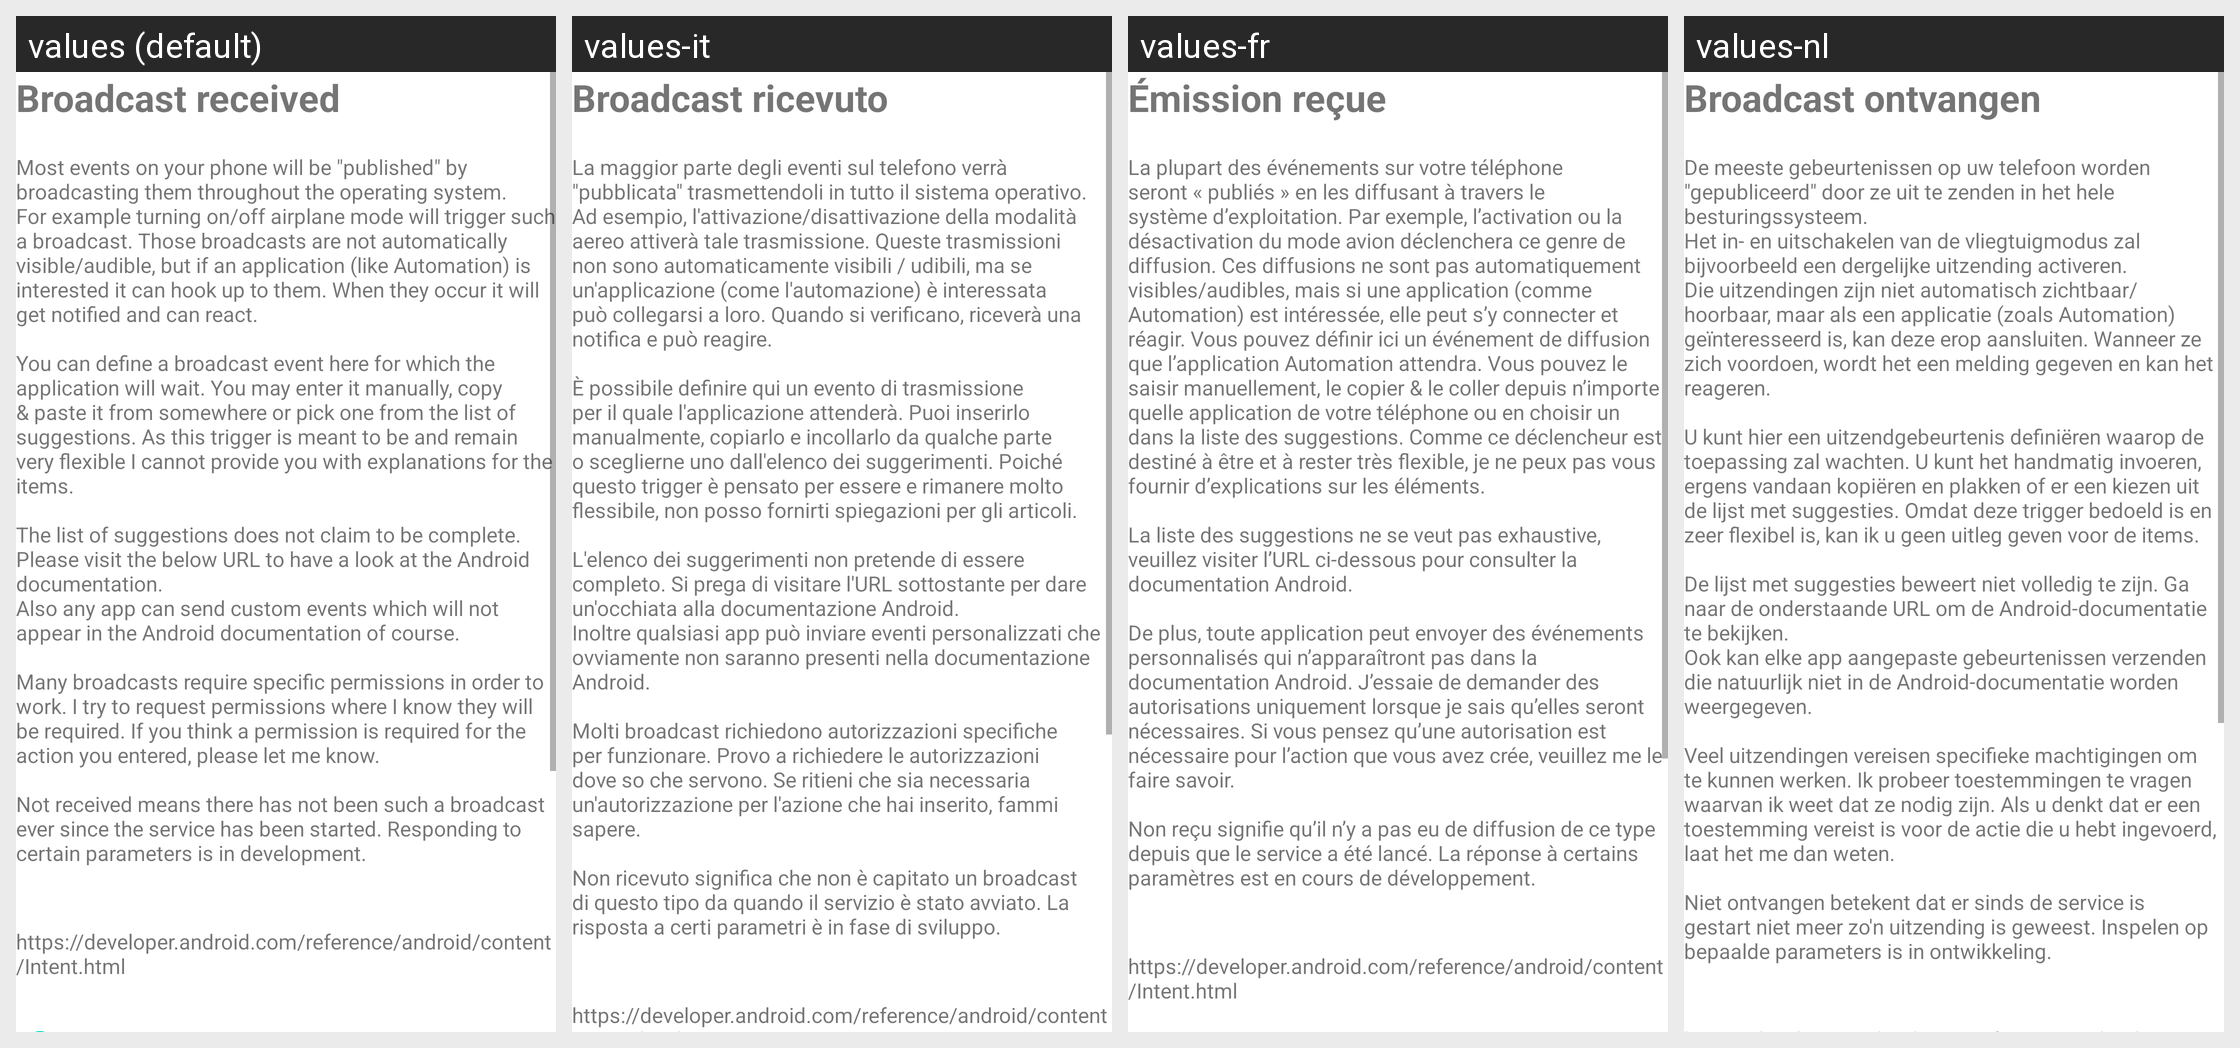

The same Android screen rendered under several of its app's locales, left to right. List the strings drawn on it with the default value and each locale's translation.
Android screen res/layout/activity_manage_trigger_broadcasts.xml rendered under 4 locales, left to right: values (default), values-it, values-fr, values-nl. Device: Nexus 5 (rendered at 1080×1920; each locale shown at half size, 540×960, under a caption strip naming it); theme Theme.MaterialComponents.DayNight.NoActionBar.
Other locales in the repository, not shown: values-de, values-es, values-pl, values-ru, values-ru-rRU, values-zh-rCN.
Strings drawn on this screen, with the default value and each locale's value (text and hints the layout hard-codes, and strings that could not be matched under every locale, appear in the picture but are not listed):

broadcastReceivedTitle
  values: Broadcast received
  values-it: Broadcast ricevuto
  values-fr: Émission reçue
  values-nl: Broadcast ontvangen

explanationBroadcastTrigger
  values: Most events on your phone will be "published" by broadcasting them throughout the operating system.
      For example turning on/off airplane mode will trigger such a broadcast. Those broadcasts are not automatically visible/audible, but if an application (like Automation) is interested it can hook up to them. When they occur it will get notified and can react.
      
      You can define a broadcast event here …[clipped]
  values-it: La maggior parte degli eventi sul telefono verrà "pubblicata" trasmettendoli in tutto il sistema operativo.
      Ad esempio, l'attivazione/disattivazione della modalità aereo attiverà tale trasmissione. Queste trasmissioni non sono automaticamente visibili / udibili, ma se un'applicazione (come l'automazione) è interessata può collegarsi a loro. Quando si verificano, riceverà una notifica e può …[clipped]
  values-fr: La plupart des événements sur votre téléphone seront « publiés » en les diffusant à travers le système d’exploitation. Par exemple, l’activation ou la désactivation du mode avion déclenchera ce genre de diffusion. Ces diffusions ne sont pas automatiquement visibles/audibles, mais si une application (comme Automation) est intéressée, elle peut s’y connecter et réagir. Vous pouvez définir ici un …[clipped]
  values-nl: De meeste gebeurtenissen op uw telefoon worden "gepubliceerd" door ze uit te zenden in het hele besturingssysteem.
      Het in- en uitschakelen van de vliegtuigmodus zal bijvoorbeeld een dergelijke uitzending activeren. Die uitzendingen zijn niet automatisch zichtbaar/hoorbaar, maar als een applicatie (zoals Automation) geïnteresseerd is, kan deze erop aansluiten. Wanneer ze zich voordoen, wordt het …[clipped]
